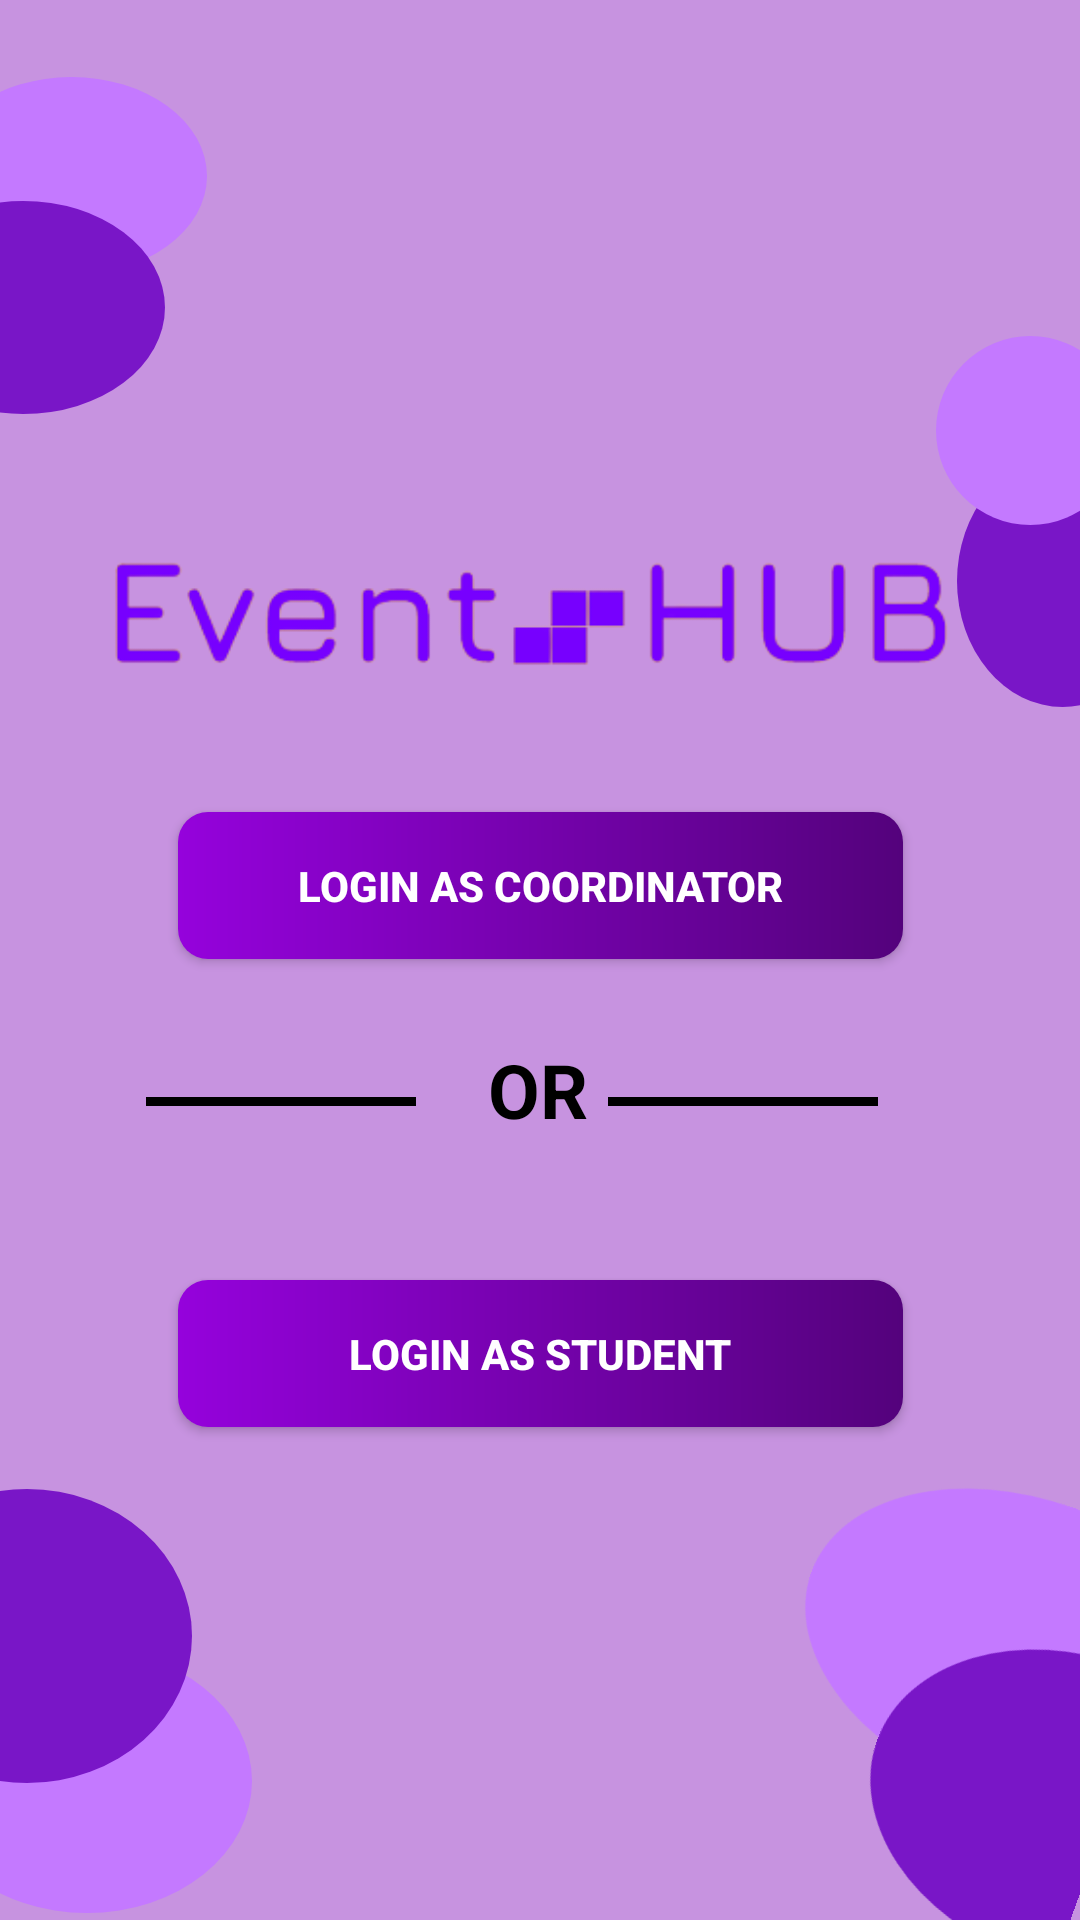

Here is an Android app screen rendered from its layout file. Give the layout XML and the strings, colors and styles it references.
<!-- AndroidManifest.xml: application theme AppTheme.NoActionBar -->
<!-- res/layout/activity_main.xml -->
<?xml version="1.0" encoding="utf-8"?>
<androidx.constraintlayout.widget.ConstraintLayout xmlns:android="http://schemas.android.com/apk/res/android"
    xmlns:app="http://schemas.android.com/apk/res-auto"
    xmlns:tools="http://schemas.android.com/tools"
    android:layout_width="match_parent"
    android:layout_height="match_parent"
    android:background="@color/MainActivity"
    tools:context=".MainActivity">

    <RelativeLayout
        android:layout_width="wrap_content"
        android:layout_height="wrap_content"
        android:background="@drawable/ellipse_2"
        app:layout_constraintBottom_toBottomOf="parent"
        app:layout_constraintEnd_toEndOf="parent"
        app:layout_constraintHorizontal_bias="0.0"
        app:layout_constraintStart_toStartOf="parent"
        app:layout_constraintTop_toTopOf="parent"
        app:layout_constraintVertical_bias="0.996">
    </RelativeLayout>

    <RelativeLayout
        android:layout_width="wrap_content"
        android:layout_height="wrap_content"
        android:background="@drawable/ellipse_1"
        app:layout_constraintBottom_toBottomOf="parent"
        app:layout_constraintEnd_toEndOf="parent"
        app:layout_constraintHorizontal_bias="0.0"
        app:layout_constraintStart_toStartOf="parent"
        app:layout_constraintTop_toTopOf="parent"
        app:layout_constraintVertical_bias="0.916">

    </RelativeLayout>

    <androidx.appcompat.widget.AppCompatButton
        android:id="@+id/LoginAsCoordinator"
        app:layout_constraintBottom_toBottomOf="parent"
        app:layout_constraintEnd_toEndOf="parent"
        app:layout_constraintStart_toStartOf="parent"
        app:layout_constraintTop_toTopOf="parent"
        android:text="@string/LoginAsCoordinator"
        android:layout_marginBottom="50sp"
        android:background="@drawable/login_coordinator_button"
        android:paddingTop="15sp"
        android:paddingBottom="15sp"
        android:paddingLeft="40sp"
        android:paddingRight="40sp"
        android:textColor="@color/white"
        android:textStyle="bold"
        android:layout_width="wrap_content"
        android:layout_height="wrap_content">
    </androidx.appcompat.widget.AppCompatButton>

    <androidx.appcompat.widget.AppCompatButton
        android:id="@+id/LoginAsStudent"
        android:layout_width="wrap_content"
        android:layout_height="wrap_content"
        android:layout_marginTop="260sp"
        android:background="@drawable/login_coordinator_button"
        android:paddingStart="57sp"
        android:paddingTop="15sp"
        android:paddingEnd="57sp"
        android:paddingBottom="15sp"
        android:text="@string/LoginAsStudent"
        android:textColor="@color/white"
        android:textStyle="bold"
        app:layout_constraintBottom_toBottomOf="parent"
        app:layout_constraintEnd_toEndOf="parent"
        app:layout_constraintStart_toStartOf="parent"
        app:layout_constraintTop_toTopOf="parent"
        app:layout_constraintVertical_bias="0.504" />

    <RelativeLayout
        android:layout_width="41dp"
        android:layout_height="84dp"
        android:background="@drawable/ellipse_1"
        android:rotation="180"
        app:layout_constraintBottom_toBottomOf="parent"
        app:layout_constraintEnd_toEndOf="parent"
        app:layout_constraintHorizontal_bias="1.0"
        app:layout_constraintStart_toStartOf="parent"

        app:layout_constraintTop_toTopOf="parent"
        app:layout_constraintVertical_bias="0.273">

    </RelativeLayout>

    <RelativeLayout
        android:layout_width="48dp"
        android:layout_height="63dp"
        android:background="@drawable/ellipse_2"
        android:rotation="180"
        app:layout_constraintBottom_toBottomOf="parent"
        app:layout_constraintEnd_toEndOf="parent"

        app:layout_constraintHorizontal_bias="1.0"
        app:layout_constraintStart_toStartOf="parent"
        app:layout_constraintTop_toTopOf="parent"
        app:layout_constraintVertical_bias="0.194">

    </RelativeLayout>

    <RelativeLayout
        android:layout_width="69dp"
        android:layout_height="66dp"
        android:background="@drawable/ellipse_2"
        app:layout_constraintBottom_toBottomOf="parent"
        app:layout_constraintEnd_toEndOf="parent"
        app:layout_constraintHorizontal_bias="0.0"
        app:layout_constraintStart_toStartOf="parent"

        app:layout_constraintTop_toTopOf="parent"
        app:layout_constraintVertical_bias="0.045">

    </RelativeLayout>

    <RelativeLayout
        android:layout_width="55dp"
        android:layout_height="71dp"
        android:background="@drawable/ellipse_1"
        app:layout_constraintBottom_toBottomOf="parent"
        app:layout_constraintEnd_toEndOf="parent"
        app:layout_constraintHorizontal_bias="0.0"
        app:layout_constraintStart_toStartOf="parent"

        app:layout_constraintTop_toTopOf="parent"
        app:layout_constraintVertical_bias="0.118">

    </RelativeLayout>

    <RelativeLayout
        android:layout_width="115dp"
        android:layout_height="100dp"
        android:background="@drawable/ellipse_2"
        android:rotation="200"
        app:layout_constraintBottom_toBottomOf="parent"
        app:layout_constraintEnd_toEndOf="parent"
        app:layout_constraintHorizontal_bias="1.09"
        app:layout_constraintStart_toStartOf="parent"

        app:layout_constraintTop_toTopOf="parent"
        app:layout_constraintVertical_bias="0.914">

    </RelativeLayout>
    <RelativeLayout
        android:layout_width="81dp"
        android:layout_height="103dp"
        android:background="@drawable/ellipse_1"
        android:rotation="200"
        app:layout_constraintBottom_toBottomOf="parent"
        app:layout_constraintEnd_toEndOf="parent"
        app:layout_constraintHorizontal_bias="1.04"

        app:layout_constraintStart_toStartOf="parent"
        app:layout_constraintTop_toTopOf="parent"
        app:layout_constraintVertical_bias="1.01">
    </RelativeLayout>

    <TextView
        android:layout_width="wrap_content"
        android:layout_height="wrap_content"
        app:layout_constraintBottom_toBottomOf="parent"
        app:layout_constraintEnd_toEndOf="parent"
        app:layout_constraintStart_toStartOf="parent"
        app:layout_constraintTop_toTopOf="parent"
        app:layout_constraintVertical_bias="0.571"
        android:text = "@string/OR"
        android:textSize="25sp"
        android:textStyle="bold"
        android:textColor="@color/black"
        app:layout_constraintHorizontal_bias="0.498"
        >
    </TextView>

    <ImageView
        android:layout_width="430dp"
        android:layout_height="337dp"
        android:foregroundGravity="center"
        android:src="@drawable/eventshub"
        app:layout_constraintBottom_toBottomOf="parent"
        app:layout_constraintEnd_toEndOf="parent"
        app:layout_constraintHorizontal_bias="0.526"
        app:layout_constraintStart_toStartOf="parent"
        app:layout_constraintTop_toTopOf="parent"
        app:layout_constraintVertical_bias="0.091"
        tools:ignore="MissingConstraints" />

    <View
        android:layout_width="90dp"
        android:layout_height="3dp"
        android:layout_marginStart="55dp"
        android:layout_marginTop="30dp"
        android:background="@color/black"
        app:layout_constraintBottom_toBottomOf="parent"
        app:layout_constraintEnd_toEndOf="parent"
        app:layout_constraintHorizontal_bias="0.687"
        app:layout_constraintStart_toStartOf="parent"
        app:layout_constraintTop_toTopOf="parent"
        app:layout_constraintVertical_bias="0.553" />
    <View
        android:layout_width="90dp"
        android:layout_height="3dp"
        android:layout_marginStart="-435dp"
        android:layout_marginTop="30dp"
        android:background="@color/black"
        app:layout_constraintBottom_toBottomOf="parent"
        app:layout_constraintEnd_toEndOf="parent"
        app:layout_constraintHorizontal_bias="0.686"
        app:layout_constraintStart_toStartOf="parent"
        app:layout_constraintTop_toTopOf="parent"
        app:layout_constraintVertical_bias="0.553" />
</androidx.constraintlayout.widget.ConstraintLayout>
<!-- resources referenced by this layout -->
<resources>
  <color name="MainActivity">#C793E0</color>
  <color name="black">#FF000000</color>
  <color name="white">#FFFFFFFF</color>
  <!-- drawable ellipse_1 (drawable) -->
  <vector xmlns:android="http://schemas.android.com/apk/res/android"
      android:width="64dp"
      android:height="98dp"
      android:viewportWidth="64"
      android:viewportHeight="98">
    <path
        android:pathData="M-46,49a55,49 0,1 0,110 0a55,49 0,1 0,-110 0z"
        android:fillColor="#7916C7"/>
  </vector>
  <!-- drawable ellipse_2 (drawable) -->
  <vector xmlns:android="http://schemas.android.com/apk/res/android"
      android:width="84dp"
      android:height="88dp"
      android:viewportWidth="84"
      android:viewportHeight="88">
    <path
        android:pathData="M-26,44a55,44 0,1 0,110 0a55,44 0,1 0,-110 0z"
        android:fillColor="#C479FF"/>
  </vector>
  <!-- drawable eventshub: png bitmap (drawable, 18334 bytes) -->
  <!-- drawable login_coordinator_button (drawable) -->
  <?xml version="1.0" encoding="utf-8"?>
  <shape xmlns:android="http://schemas.android.com/apk/res/android" android:shape="rectangle">
      <gradient
          android:startColor="@color/LoginCoordinatorButton"
          android:endColor="@color/LoginCoordinateEndColor"
          android:type="linear"
  
          />
      <corners
          android:radius="10dp">
      </corners>
  
  </shape>
  <string name="LoginAsCoordinator">Login as Coordinator</string>
  <string name="LoginAsStudent">Login as Student</string>
  <string name="OR">OR</string>
  <style name="AppTheme.NoActionBar" parent="Theme.AppCompat.Light.DarkActionBar">
          <item name="windowActionBar">false</item>
          <item name="windowNoTitle">true</item>
          <item name="android:windowFullscreen">true</item>
      </style>
  <color name="LoginCoordinatorButton">#9502DC</color>
  <color name="LoginCoordinateEndColor">#54027C</color>
</resources>
